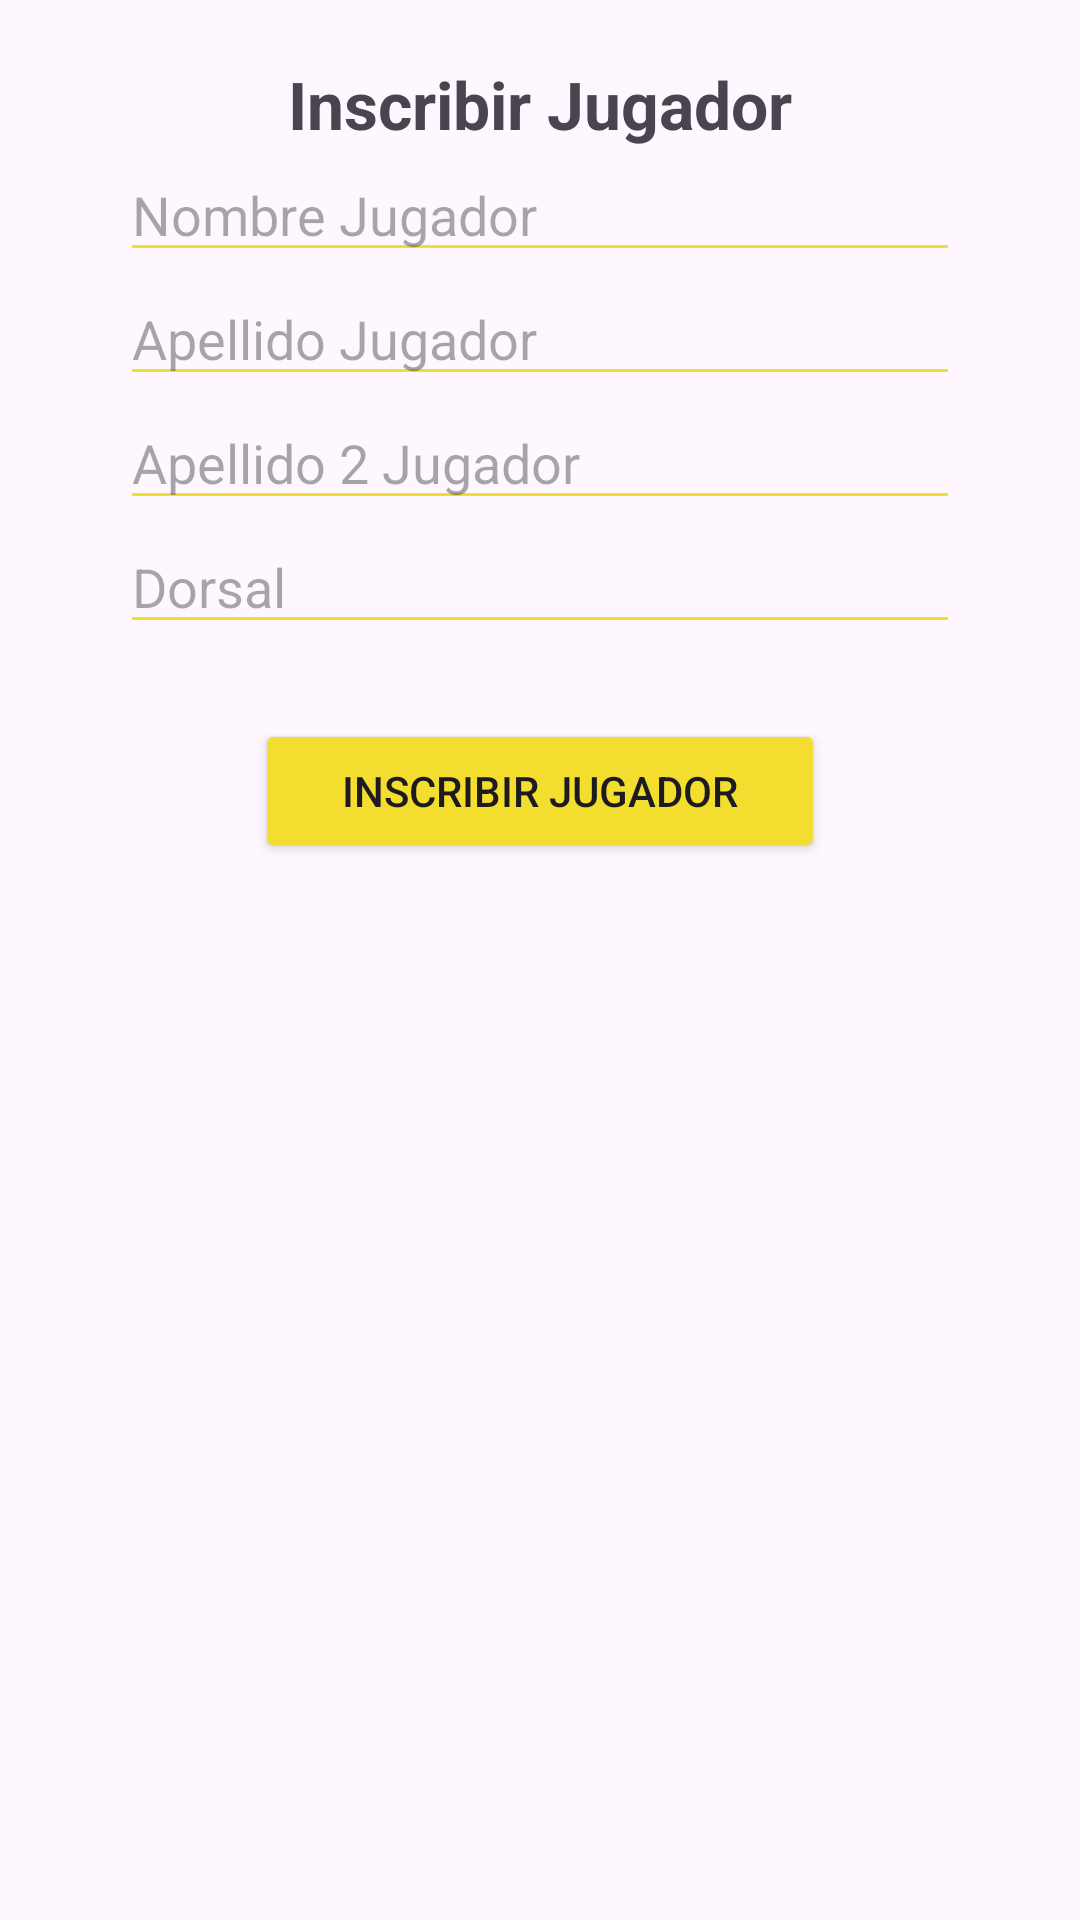

Reconstruct the res/layout file that produces this screen, plus the resources it refers to.
<!-- AndroidManifest.xml: application theme Theme.UBB_estadistica -->
<!-- res/layout/inscribir_jugador_partido.xml -->
<?xml version="1.0" encoding="utf-8"?>
<LinearLayout xmlns:android="http://schemas.android.com/apk/res/android"
    xmlns:app="http://schemas.android.com/apk/res-auto"
    android:layout_width="match_parent"
    android:layout_height="match_parent"
    android:orientation="vertical">

    <LinearLayout
        android:layout_width="match_parent"
        android:layout_height="match_parent"
        android:layout_marginLeft="40sp"
        android:layout_marginTop="20sp"
        android:layout_marginRight="40sp"
        android:layout_marginBottom="20sp"
        android:orientation="vertical">

        <TextView
            android:id="@+id/txtViewInscribirJP"
            android:layout_width="match_parent"
            android:layout_height="wrap_content"
            android:text="Inscribir Jugador"
            android:textAlignment="center"
            android:textSize="22sp"
            android:textStyle="bold" />

        <EditText
            android:id="@+id/txtIJPNombre"
            android:layout_width="match_parent"
            android:layout_height="wrap_content"
            android:backgroundTint="@color/yellow_logo"
            android:ems="10"
            android:hint="Nombre Jugador"
            android:inputType="text" />

        <EditText
            android:id="@+id/txtIJPApellido1"
            android:layout_width="match_parent"
            android:layout_height="wrap_content"
            android:backgroundTint="@color/yellow_logo"
            android:ems="10"
            android:hint="Apellido Jugador"
            android:inputType="text" />

        <EditText
            android:id="@+id/txtIJPApellido2"
            android:layout_width="match_parent"
            android:layout_height="wrap_content"
            android:backgroundTint="@color/yellow_logo"
            android:ems="10"
            android:hint="Apellido 2 Jugador"
            android:inputType="text" />

        <EditText
            android:id="@+id/txtIJPDorsal"
            android:layout_width="match_parent"
            android:layout_height="wrap_content"
            android:backgroundTint="@color/yellow_logo"
            android:ems="10"
            android:hint="Dorsal"
            android:inputType="number" />

        <Button
            android:id="@+id/btnInscribirJP"
            android:layout_width="match_parent"
            android:layout_height="wrap_content"
            android:layout_marginLeft="45sp"
            android:layout_marginTop="25sp"
            android:layout_marginRight="45sp"
            android:backgroundTint="@color/yellow_logo"
            android:text="Inscribir Jugador"
            app:cornerRadius="25sp" />
    </LinearLayout>

</LinearLayout>
<!-- resources referenced by this layout -->
<resources>
  <color name="yellow_logo">#F3DD2F</color>
  <style name="Theme.UBB_estadistica" parent="Theme.MaterialComponents.DayNight.DarkActionBar">
          
          <item name="colorPrimary">@color/yellow_logo_500</item>
          <item name="colorPrimaryDark">@color/yellow_logo_700</item>
          <item name="colorAccent">@color/yellow_logo</item>
  
          <item name="colorPrimaryVariant">@color/yellow_logo_700</item>
          <item name="colorOnPrimary">@color/white</item>
          
          <item name="colorSecondary">@color/teal_200</item>
          <item name="colorSecondaryVariant">@color/teal_700</item>
          <item name="colorOnSecondary">@color/black</item>
          
          <item name="android:statusBarColor">@color/yellow_logo_700</item>
          
      </style>
  <color name="yellow_logo_500">#FFEB3B</color>
  <color name="yellow_logo_700">#FBC02D</color>
  <color name="white">#FFFFFFFF</color>
  <color name="teal_200">#FF03DAC5</color>
  <color name="teal_700">#FF018786</color>
  <color name="black">#FF000000</color>
</resources>
